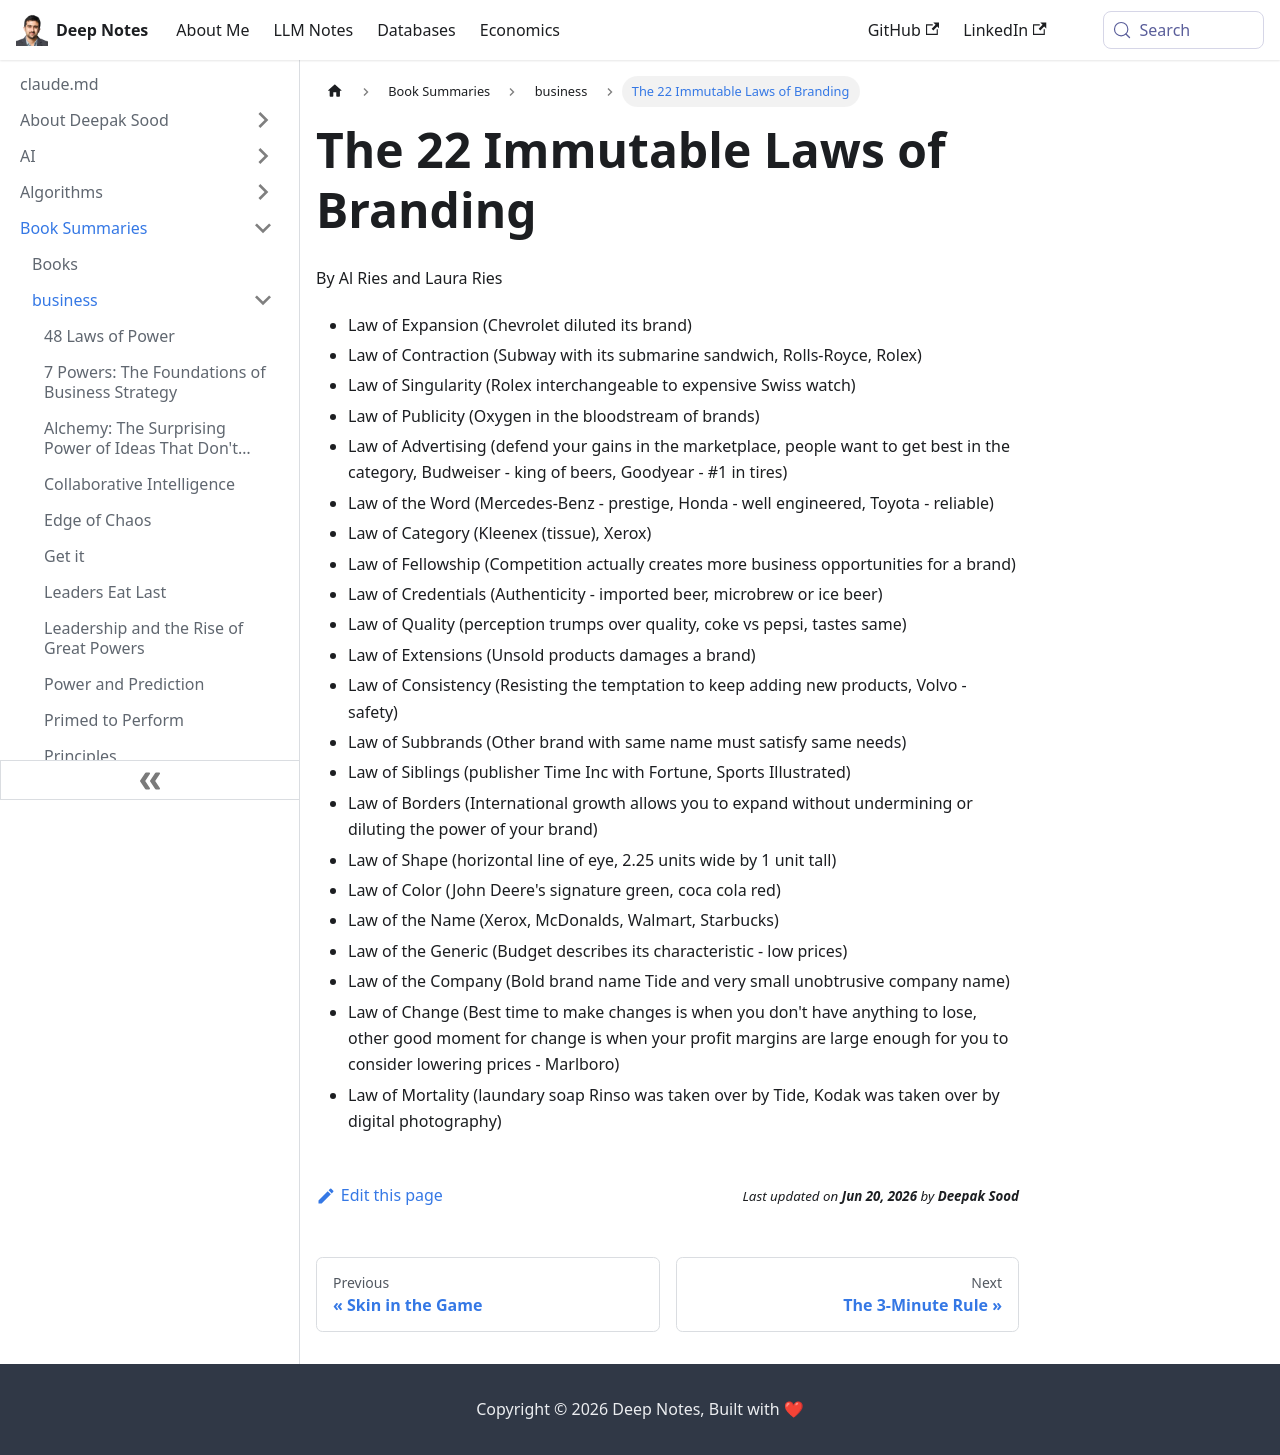

repository: deepaksood619/deepaksood619.github.io · page: book-summaries/business/the-22-immutable-laws-of-branding/index.html · generator: docusaurus

---
slug: /book-summaries/business/the-22-immutable-laws-of-branding
title: The 22 Immutable Laws of Branding
description: Discover the 22 immutable laws of branding by Al and Laura Ries, covering expansion, publicity, and quality for effective brand success.
created: 2026-06-18
updated: 2026-06-18
---
By Al Ries and Laura Ries

- Law of Expansion (Chevrolet diluted its brand)
- Law of Contraction (Subway with its submarine sandwich, Rolls-Royce, Rolex)
- Law of Singularity (Rolex interchangeable to expensive Swiss watch)
- Law of Publicity (Oxygen in the bloodstream of brands)
- Law of Advertising (defend your gains in the marketplace, people want to get best in the category, Budweiser - king of beers, Goodyear - #1 in tires)
- Law of the Word (Mercedes-Benz - prestige, Honda - well engineered, Toyota - reliable)
- Law of Category (Kleenex (tissue), Xerox)
- Law of Fellowship (Competition actually creates more business opportunities for a brand)
- Law of Credentials (Authenticity - imported beer, microbrew or ice beer)
- Law of Quality (perception trumps over quality, coke vs pepsi, tastes same)
- Law of Extensions (Unsold products damages a brand)
- Law of Consistency (Resisting the temptation to keep adding new products, Volvo - safety)
- Law of Subbrands (Other brand with same name must satisfy same needs)
- Law of Siblings (publisher Time Inc with Fortune, Sports Illustrated)
- Law of Borders (International growth allows you to expand without undermining or diluting the power of your brand)
- Law of Shape (horizontal line of eye, 2.25 units wide by 1 unit tall)
- Law of Color (John Deere's signature green, coca cola red)
- Law of the Name (Xerox, McDonalds, Walmart, Starbucks)
- Law of the Generic (Budget describes its characteristic - low prices)
- Law of the Company (Bold brand name Tide and very small unobtrusive company name)
- Law of Change (Best time to make changes is when you don't have anything to lose, other good moment for change is when your profit margins are large enough for you to consider lowering prices - Marlboro)
- Law of Mortality (laundary soap Rinso was taken over by Tide, Kodak was taken over by digital photography)
